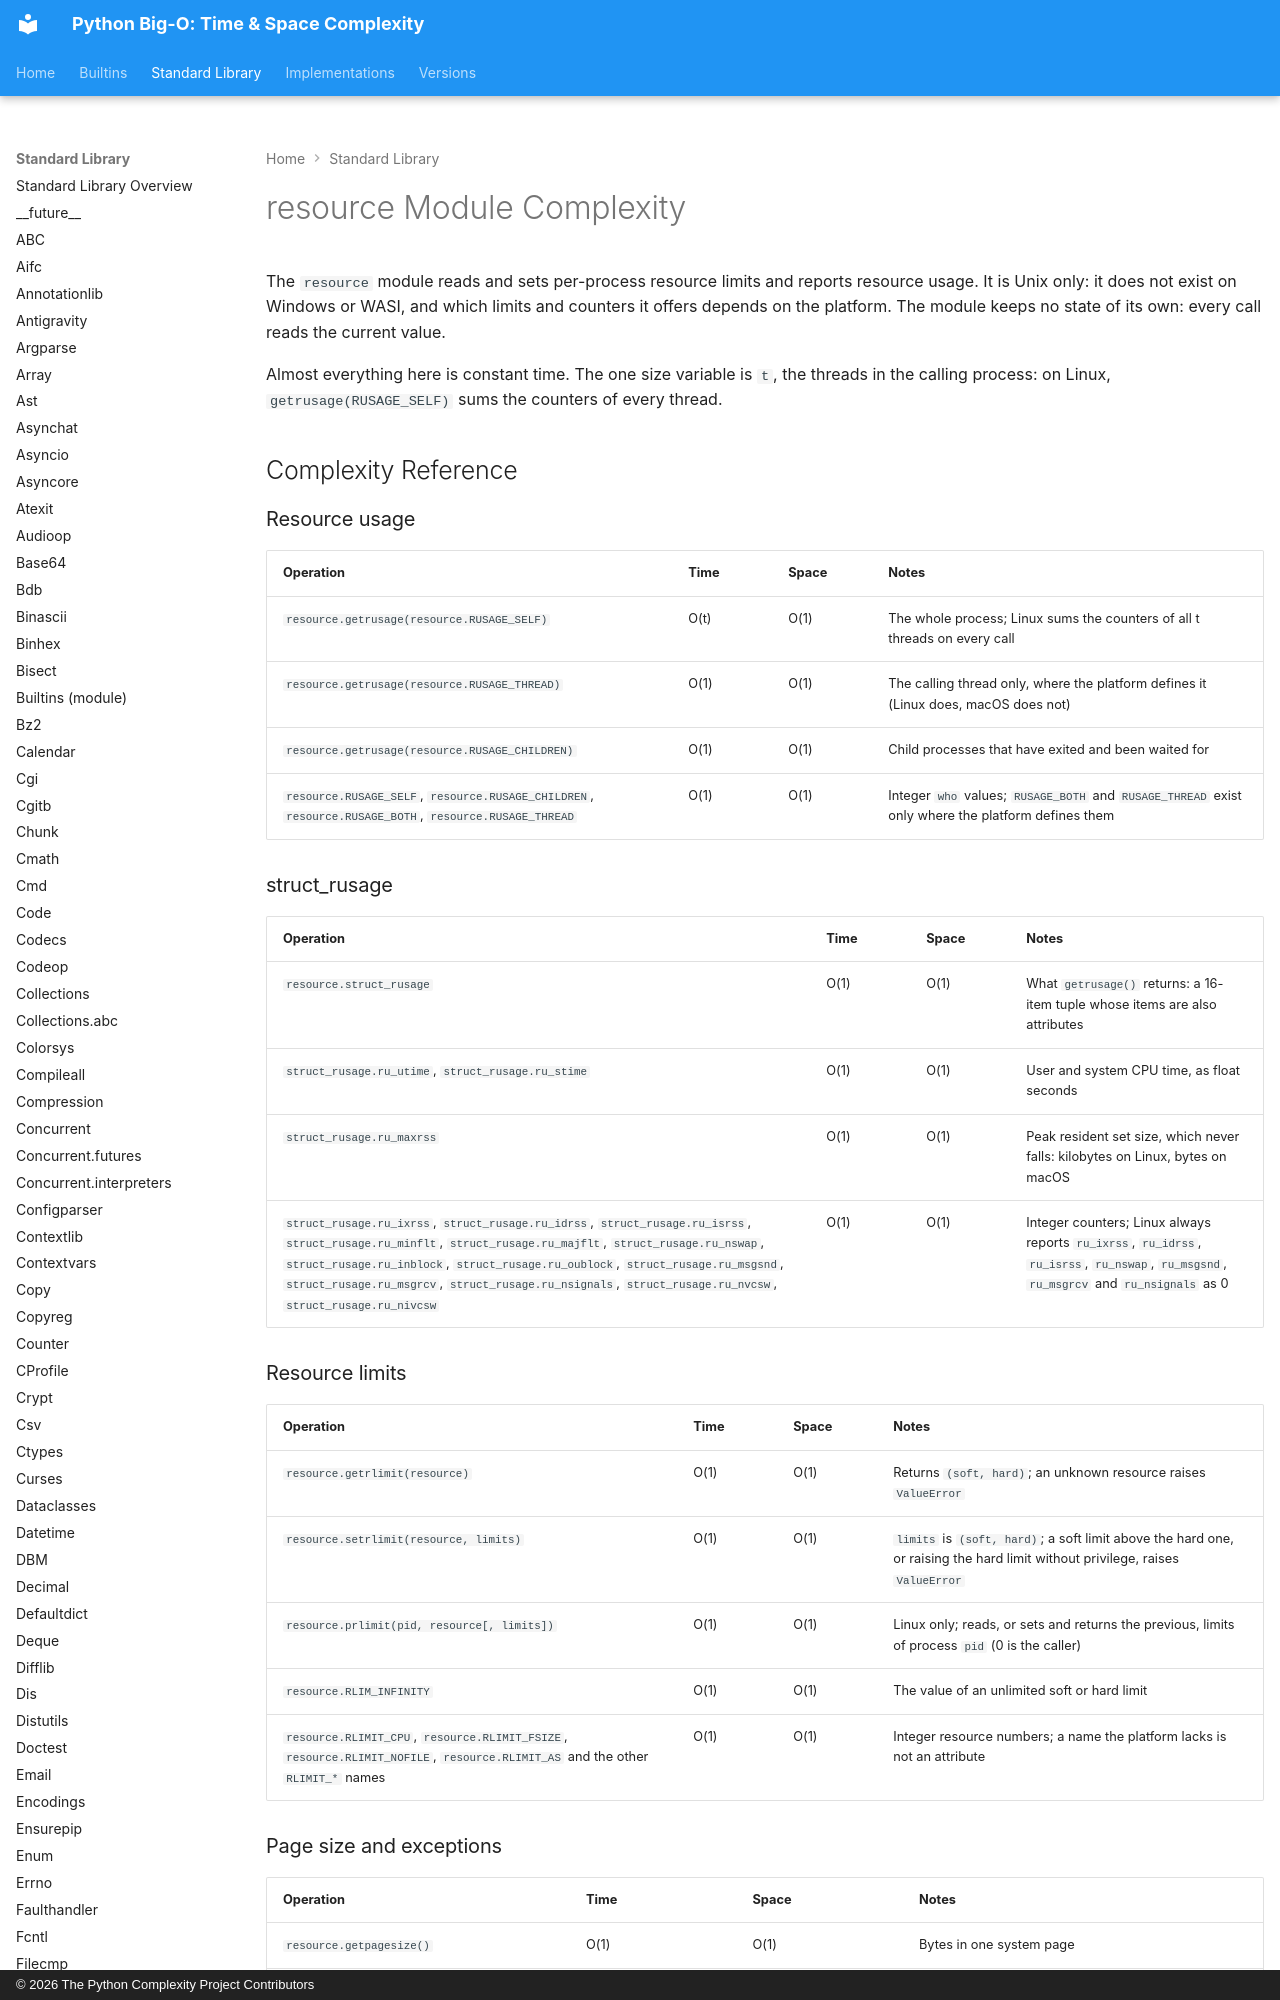

repository: heikkitoivonen/python-time-space-complexity · page: stdlib/resource/index.html · generator: mkdocs · copyright: © 2026 The Python Complexity Project Contributors

# resource Module Complexity

The `resource` module reads and sets per-process resource limits and reports resource usage. It
is Unix only: it does not exist on Windows or WASI, and which limits and counters it offers
depends on the platform. The module keeps no state of its own: every call reads the current
value.

Almost everything here is constant time. The one size variable is `t`, the threads in the calling
process: on Linux, `getrusage(RUSAGE_SELF)` sums the counters of every thread.

## Complexity Reference

### Resource usage

| Operation | Time | Space | Notes |
|-----------|------|-------|-------|
| `resource.getrusage(resource.RUSAGE_SELF)` | O(t) | O(1) | The whole process; Linux sums the counters of all t threads on every call |
| `resource.getrusage(resource.RUSAGE_THREAD)` | O(1) | O(1) | The calling thread only, where the platform defines it (Linux does, macOS does not) |
| `resource.getrusage(resource.RUSAGE_CHILDREN)` | O(1) | O(1) | Child processes that have exited and been waited for |
| `resource.RUSAGE_SELF`, `resource.RUSAGE_CHILDREN`, `resource.RUSAGE_BOTH`, `resource.RUSAGE_THREAD` | O(1) | O(1) | Integer `who` values; `RUSAGE_BOTH` and `RUSAGE_THREAD` exist only where the platform defines them |

### struct_rusage

| Operation | Time | Space | Notes |
|-----------|------|-------|-------|
| `resource.struct_rusage` | O(1) | O(1) | What `getrusage()` returns: a 16-item tuple whose items are also attributes |
| `struct_rusage.ru_utime`, `struct_rusage.ru_stime` | O(1) | O(1) | User and system CPU time, as float seconds |
| `struct_rusage.ru_maxrss` | O(1) | O(1) | Peak resident set size, which never falls: kilobytes on Linux, bytes on macOS |
| `struct_rusage.ru_ixrss`, `struct_rusage.ru_idrss`, `struct_rusage.ru_isrss`, `struct_rusage.ru_minflt`, `struct_rusage.ru_majflt`, `struct_rusage.ru_nswap`, `struct_rusage.ru_inblock`, `struct_rusage.ru_oublock`, `struct_rusage.ru_msgsnd`, `struct_rusage.ru_msgrcv`, `struct_rusage.ru_nsignals`, `struct_rusage.ru_nvcsw`, `struct_rusage.ru_nivcsw` | O(1) | O(1) | Integer counters; Linux always reports `ru_ixrss`, `ru_idrss`, `ru_isrss`, `ru_nswap`, `ru_msgsnd`, `ru_msgrcv` and `ru_nsignals` as 0 |
